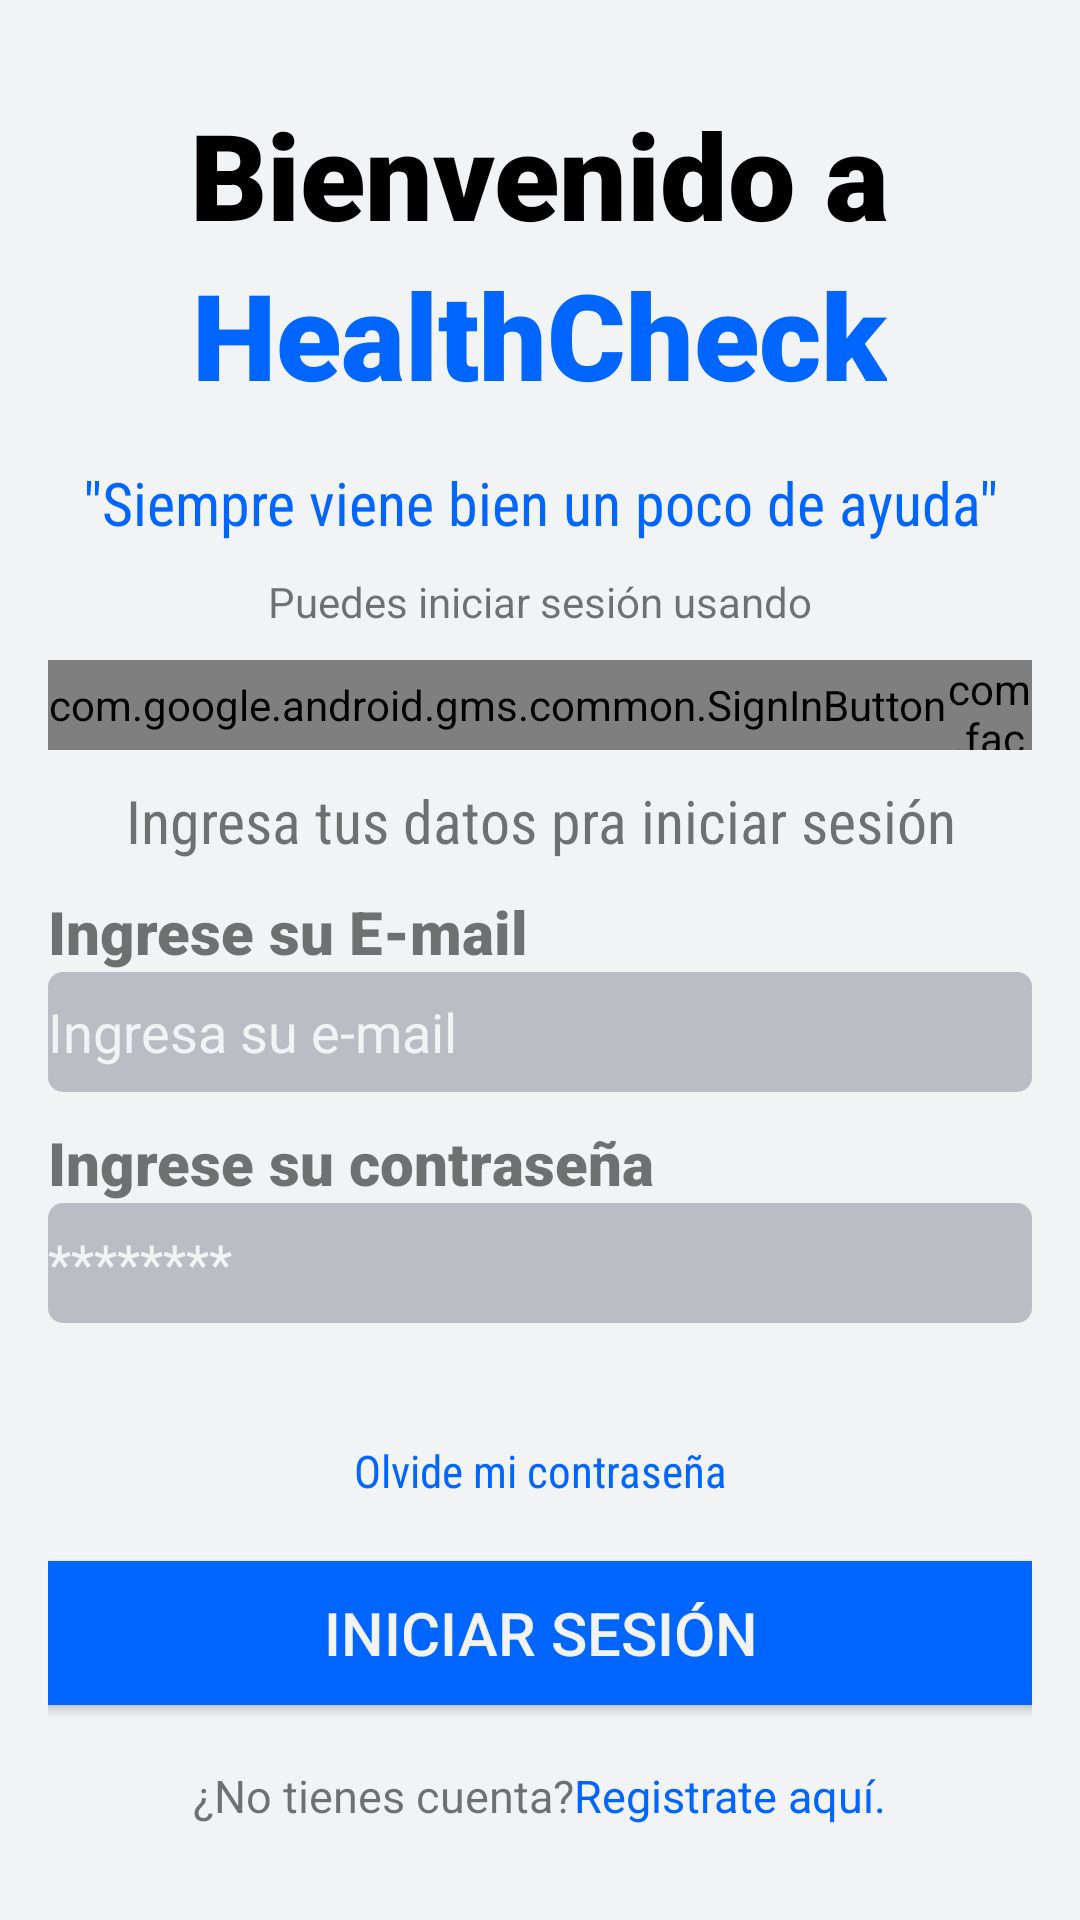

This screen was rendered from an Android layout file. Write that file and the resources it references.
<!-- AndroidManifest.xml: application theme Theme.Health -->
<!-- res/layout/activity_login.xml -->
<?xml version="1.0" encoding="utf-8"?>
<androidx.constraintlayout.widget.ConstraintLayout xmlns:android="http://schemas.android.com/apk/res/android"
    xmlns:app="http://schemas.android.com/apk/res-auto"
    xmlns:tools="http://schemas.android.com/tools"
    android:id="@+id/container"
    android:layout_width="match_parent"
    android:layout_height="match_parent"
    android:paddingLeft="16dp"
    android:paddingTop="8dp"
    android:paddingRight="16dp"
    android:paddingBottom="8dp"
    android:background="@color/white"
    tools:context=".LoginActivity">

    <LinearLayout
        android:layout_width="match_parent"
        android:layout_height="match_parent"
        android:gravity="center"
        android:orientation="vertical">

        <TextView
            android:layout_width="wrap_content"
            android:layout_height="wrap_content"
            android:text="Bienvenido a"
            android:fontFamily="sans-serif-black"
            android:textColor="@color/black"
            android:textSize="40dp"/>
        <TextView
            android:layout_width="wrap_content"
            android:layout_height="wrap_content"
            android:text="HealthCheck"
            android:fontFamily="sans-serif-black"
            android:textColor="@color/purple_500"
            android:textSize="40sp"/>
        <TextView
            android:layout_width="match_parent"
            android:layout_height="wrap_content"
            android:layout_marginStart="8dp"
            android:layout_marginTop="16dp"
            android:layout_marginEnd="8dp"
            android:text="&quot;Siempre viene bien un poco de ayuda&quot;"
            android:textAlignment="center"
            android:fontFamily="sans-serif-condensed"
            android:textColor="@color/purple_500"
            android:paddingBottom="10dp"
            android:textSize="20dp" />

        <TextView
            android:id="@+id/textView6"
            android:layout_width="wrap_content"
            android:layout_height="wrap_content"
            android:paddingBottom="10dp"
            android:text="Puedes iniciar sesión usando" />

        <LinearLayout
            android:layout_width="wrap_content"
            android:layout_height="wrap_content"
            android:gravity="center"
            android:orientation="horizontal">
            <com.google.android.gms.common.SignInButton
                android:id="@+id/signInButton"
                android:layout_width="wrap_content"
                android:layout_height="30dp"
                android:layout_centerInParent="true"/>
            <com.facebook.login.widget.LoginButton
                android:id="@+id/login_button"
                android:layout_width="wrap_content"
                android:layout_height="30dp"
                android:text="f   Facebook"/>

        </LinearLayout>

        <TextView
            android:layout_width="wrap_content"
            android:layout_height="wrap_content"
            android:layout_marginTop="10dp"
            android:text="Ingresa tus datos pra iniciar sesión"
            android:textSize="20dp"
            android:textAlignment="center"
            android:fontFamily="sans-serif-condensed"/>

        <TextView
            android:layout_width="match_parent"
            android:layout_height="wrap_content"
            android:layout_marginTop="10dp"
            android:text="Ingrese su E-mail"
            android:textSize="20dp"
            android:fontFamily="sans-serif-black"/>
        <EditText
            android:id="@+id/correo"
            android:layout_width="match_parent"
            android:layout_height="40dp"
            android:hint="Ingresa su e-mail"
            android:textColor="@color/white"
            android:textColorHint="@color/white"
            android:background="@drawable/input"
            android:inputType="textEmailAddress"/>

        <TextView
            android:layout_width="match_parent"
            android:layout_height="wrap_content"
            android:layout_marginTop="10dp"
            android:text="Ingrese su contraseña"
            android:textSize="20dp"
            android:fontFamily="sans-serif-black"/>
        <EditText
            android:id="@+id/password"
            android:layout_width="match_parent"
            android:layout_height="40dp"
            android:hint="********"
            android:textColor="@color/white"
            android:textColorHint="@color/white"
            android:background="@drawable/input"
            android:inputType="textPassword"/>

        <TextView
            android:layout_width="match_parent"
            android:layout_height="wrap_content"
            android:layout_marginTop="20dp"/>

        <TextView
            android:id="@+id/textView9"
            android:layout_width="wrap_content"
            android:layout_height="wrap_content"
            android:text="Olvide mi contraseña"
            android:textAlignment="center"
            android:fontFamily="sans-serif-condensed"
            android:textSize="15dp"
            android:paddingBottom="20dp"
            android:textColor="@color/purple_700"/>

        <Button
            android:id="@+id/singIn"
            android:layout_height="wrap_content"
            android:layout_width="350dp"
            android:textSize="20dp"
            android:text="Iniciar sesión"
            android:onClick="singIn"
            android:textAlignment="center"
            android:background="@drawable/btn_round_main"
            android:textColor="@color/white"
            />

        <LinearLayout
            android:layout_width="wrap_content"
            android:layout_height="wrap_content"
            android:gravity="center"
            android:layout_marginTop="20dp"
            android:orientation="horizontal">
            <TextView
                android:id="@+id/textView10"
                android:layout_width="wrap_content"
                android:layout_height="wrap_content"
                android:textSize="15dp"
                android:text="¿No tienes cuenta?" />

            <TextView
                android:id="@+id/textView11"
                android:layout_width="wrap_content"
                android:layout_height="wrap_content"
                android:text="Registrate aquí."
                android:onClick="singUp"
                android:textColor="@color/purple_700"
                android:textSize="15dp"
                />
        </LinearLayout>

    </LinearLayout>

</androidx.constraintlayout.widget.ConstraintLayout>
<!-- resources referenced by this layout -->
<resources>
  <color name="black">#FF000000</color>
  <color name="purple_500">#0066FF</color>
  <color name="purple_700">#0066FF</color>
  <color name="white">#f2f3f5</color>
  <!-- drawable btn_round_main (drawable) -->
  <?xml version="1.0" encoding="utf-8"?>
  <shape xmlns:android="http://schemas.android.com/apk/res/android">
      <solid android:color="@color/purple_700"></solid>
      <corners
          android:topRightRadius="10dp"
          android:topLeftRadius="10dp"
          android:bottomLeftRadius="10dp"
          android:bottomRightRadius="10dp"
          >
      </corners>
  </shape>
  <!-- drawable input (drawable) -->
  <?xml version="1.0" encoding="utf-8"?>
  <shape xmlns:android="http://schemas.android.com/apk/res/android">
      <solid android:color="#bcbcc4"></solid>
      <corners
          android:topRightRadius="5dp"
          android:topLeftRadius="5dp"
          android:bottomLeftRadius="5dp"
          android:bottomRightRadius="5dp"
          >
      </corners>
  </shape>
  <style name="Theme.Health" parent="Theme.AppCompat.Light.NoActionBar">
          
          <item name="colorPrimary">@color/purple_500</item>
          <item name="colorPrimaryVariant">@color/purple_700</item>
          <item name="colorOnPrimary">@color/white</item>
          
          <item name="colorSecondary">@color/teal_200</item>
          <item name="colorSecondaryVariant">@color/teal_700</item>
          <item name="colorOnSecondary">@color/black</item>
          
          <item name="android:statusBarColor" tools:targetApi="l">?attr/colorPrimaryVariant</item>
          
      </style>
  <color name="teal_200">#FF03DAC5</color>
  <color name="teal_700">#FF018786</color>
</resources>
